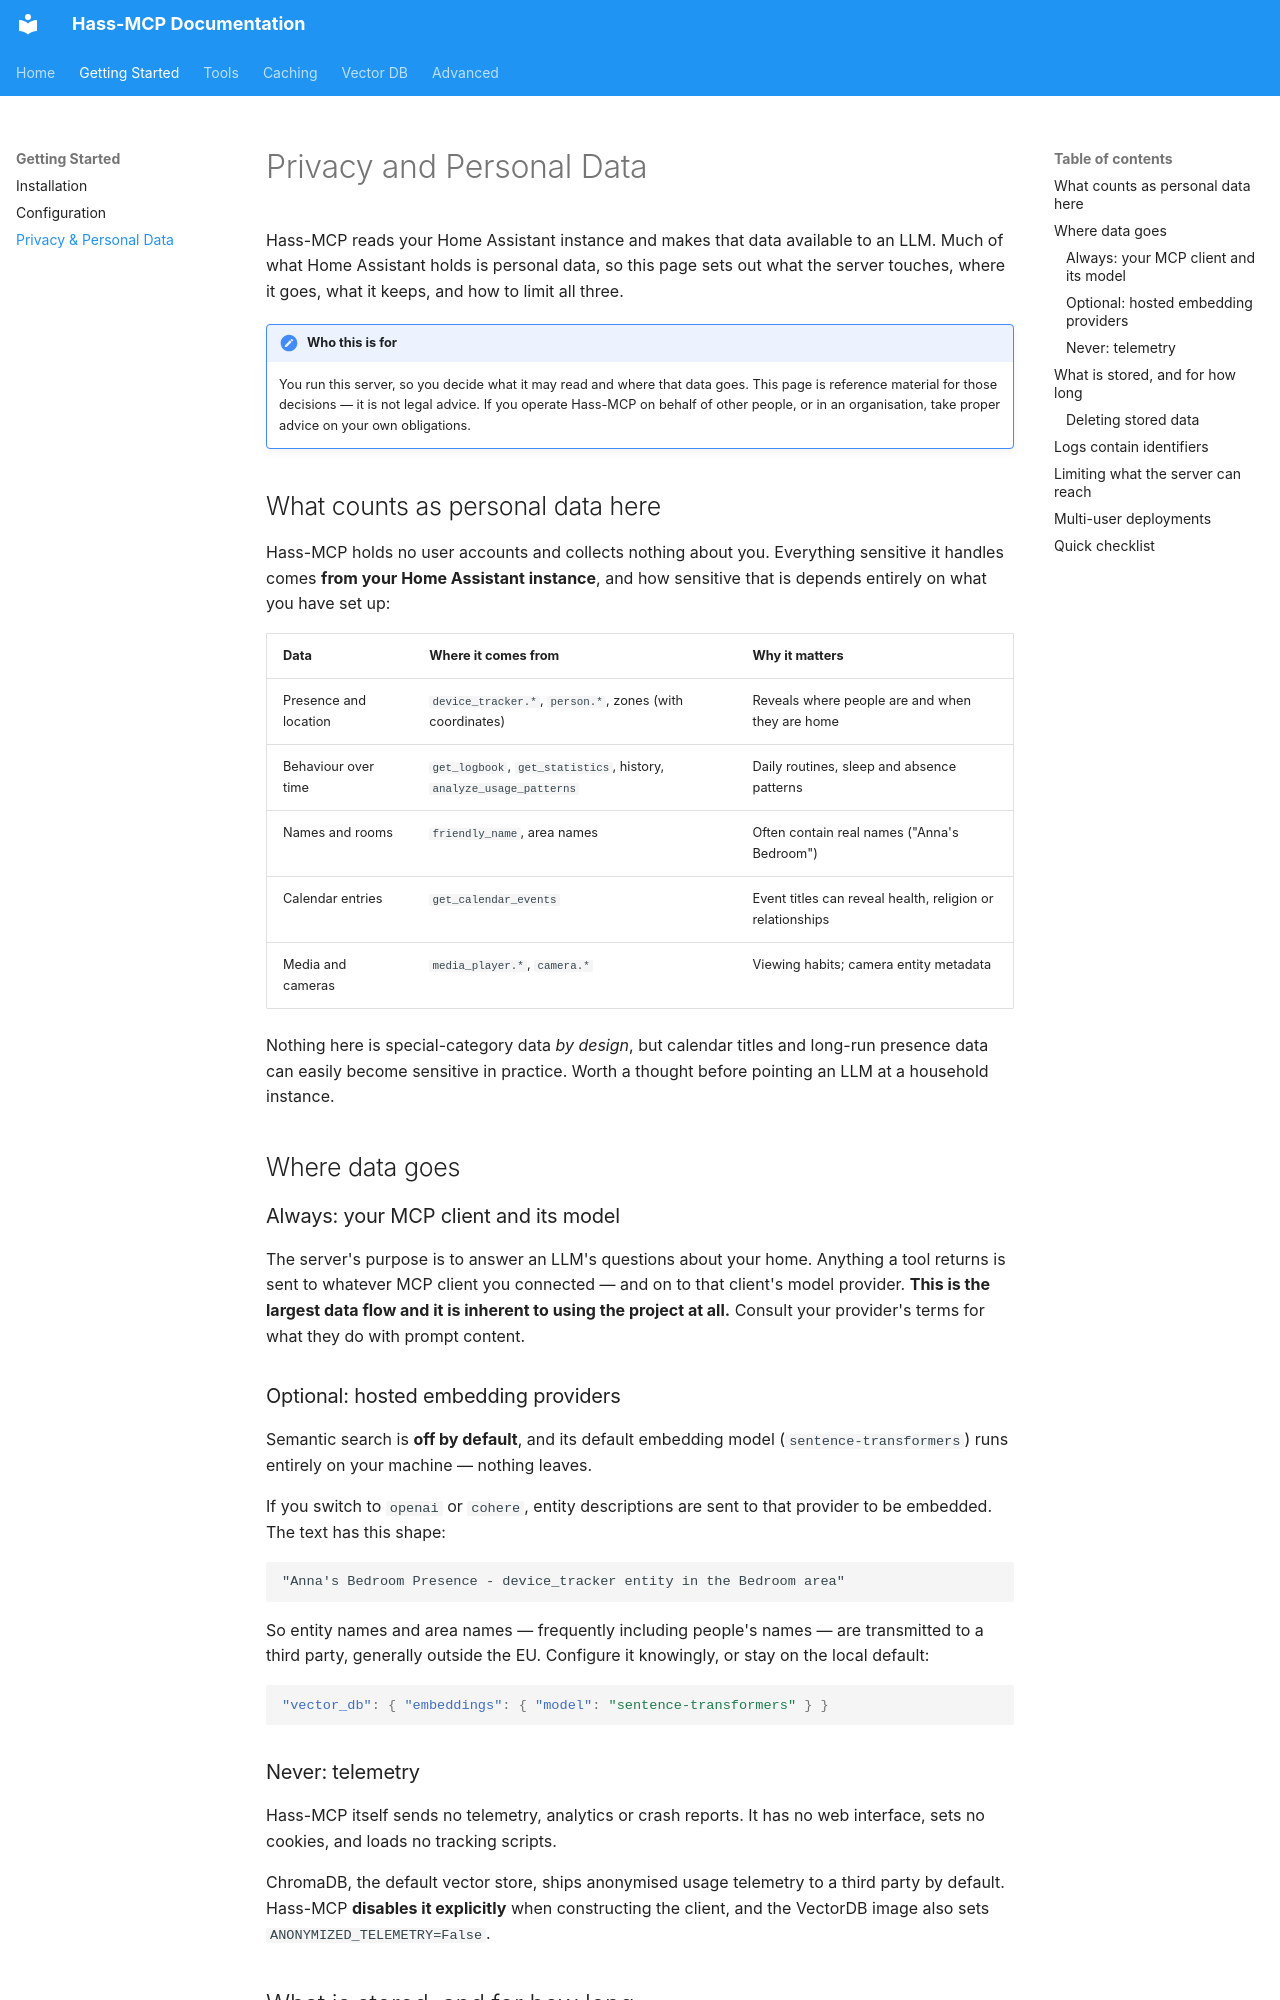

repository: marcinn2/hass-mcp · page: privacy/index.html · generator: mkdocs

# Privacy and Personal Data

Hass-MCP reads your Home Assistant instance and makes that data available to an
LLM. Much of what Home Assistant holds is personal data, so this page sets out
what the server touches, where it goes, what it keeps, and how to limit all
three.

!!! note "Who this is for"
    You run this server, so you decide what it may read and where that data
    goes. This page is reference material for those decisions — it is not legal
    advice. If you operate Hass-MCP on behalf of other people, or in an
    organisation, take proper advice on your own obligations.

## What counts as personal data here

Hass-MCP holds no user accounts and collects nothing about you. Everything
sensitive it handles comes **from your Home Assistant instance**, and how
sensitive that is depends entirely on what you have set up:

| Data | Where it comes from | Why it matters |
|---|---|---|
| Presence and location | `device_tracker.*`, `person.*`, zones (with coordinates) | Reveals where people are and when they are home |
| Behaviour over time | `get_logbook`, `get_statistics`, history, `analyze_usage_patterns` | Daily routines, sleep and absence patterns |
| Names and rooms | `friendly_name`, area names | Often contain real names ("Anna's Bedroom") |
| Calendar entries | `get_calendar_events` | Event titles can reveal health, religion or relationships |
| Media and cameras | `media_player.*`, `camera.*` | Viewing habits; camera entity metadata |

Nothing here is special-category data *by design*, but calendar titles and
long-run presence data can easily become sensitive in practice. Worth a thought
before pointing an LLM at a household instance.

## Where data goes

### Always: your MCP client and its model

The server's purpose is to answer an LLM's questions about your home. Anything
a tool returns is sent to whatever MCP client you connected — and on to that
client's model provider. **This is the largest data flow and it is inherent to
using the project at all.** Consult your provider's terms for what they do with
prompt content.

### Optional: hosted embedding providers

Semantic search is **off by default**, and its default embedding model
(`sentence-transformers`) runs entirely on your machine — nothing leaves.

If you switch to `openai` or `cohere`, entity descriptions are sent to that
provider to be embedded. The text has this shape:

```
"Anna's Bedroom Presence - device_tracker entity in the Bedroom area"
```

So entity names and area names — frequently including people's names — are
transmitted to a third party, generally outside the EU. Configure it knowingly,
or stay on the local default:

```json
"vector_db": { "embeddings": { "model": "sentence-transformers" } }
```

### Never: telemetry

Hass-MCP itself sends no telemetry, analytics or crash reports. It has no web
interface, sets no cookies, and loads no tracking scripts.

ChromaDB, the default vector store, ships anonymised usage telemetry to a third
party by default. Hass-MCP **disables it explicitly** when constructing the
client, and the VectorDB image also sets `ANONYMIZED_TELEMETRY=False`.
